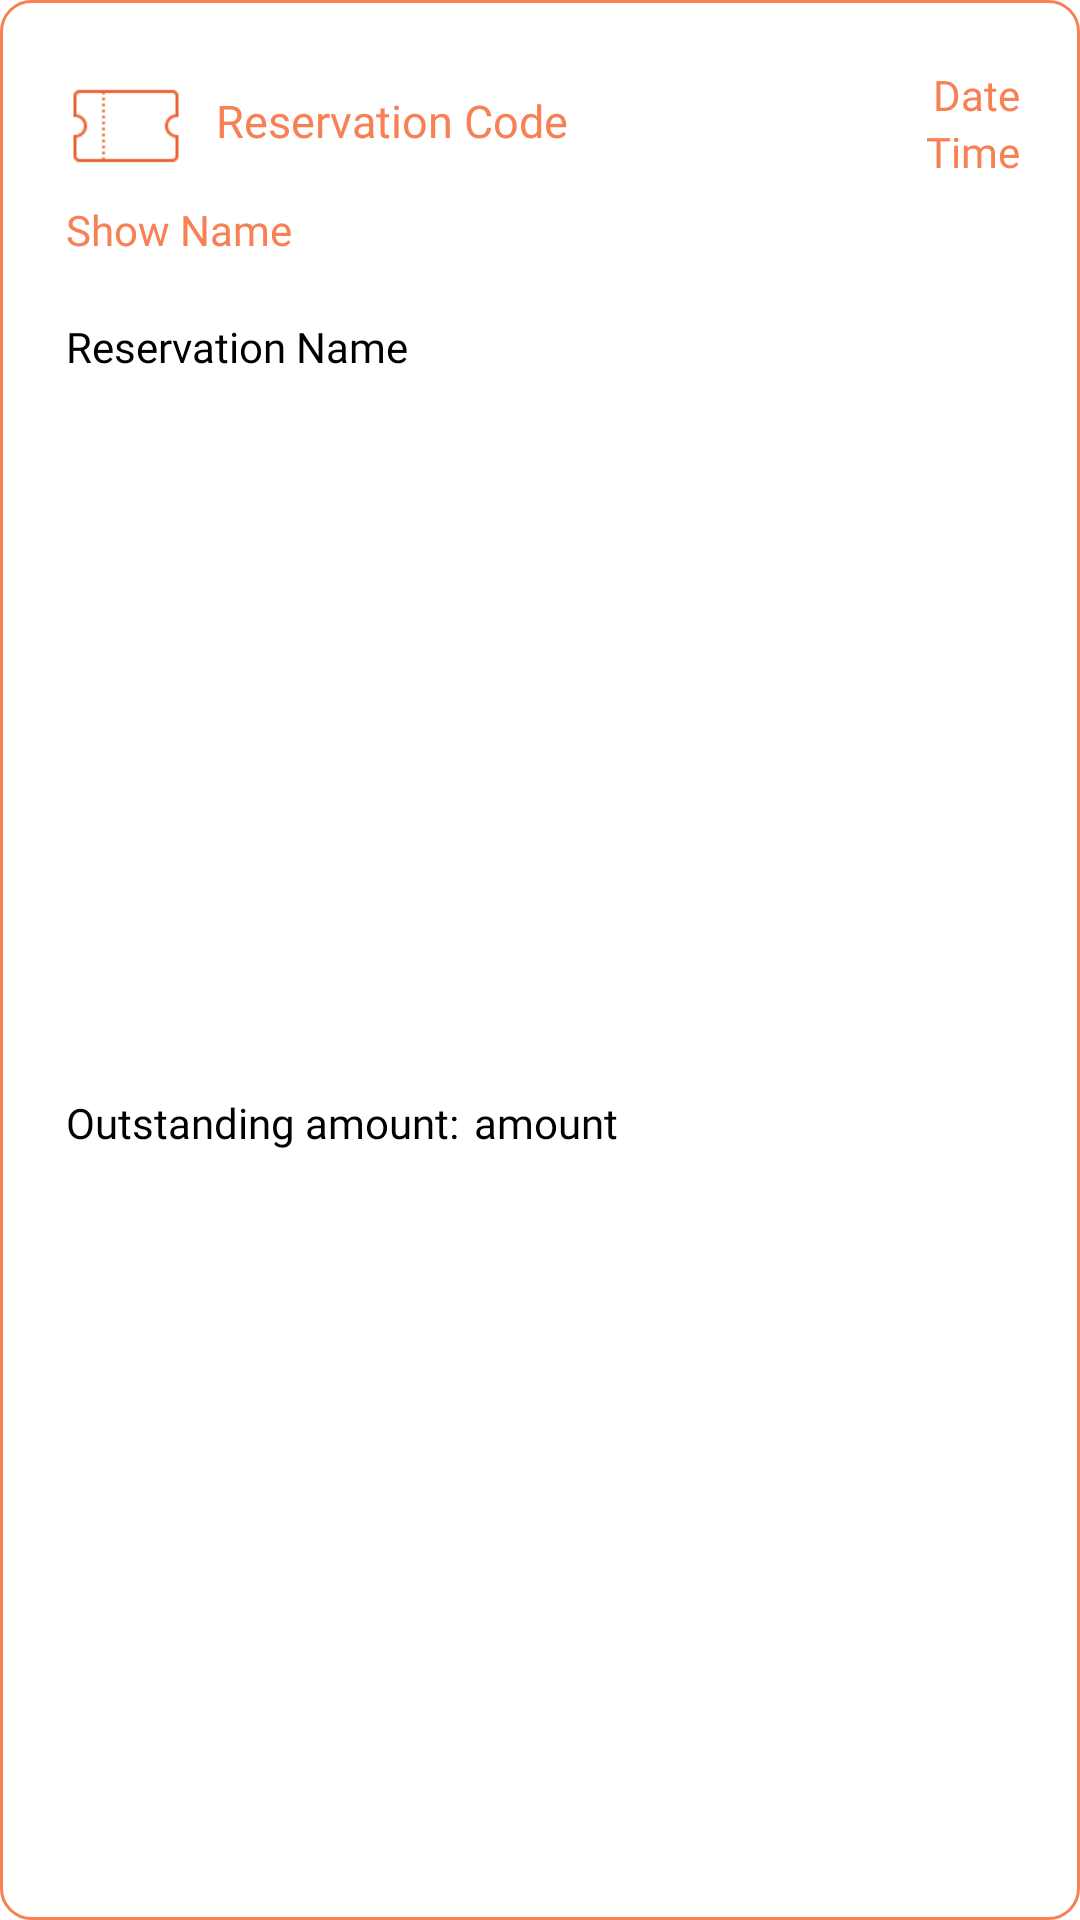

Write the Android layout XML for this screen, with the resource values it uses.
<!-- AndroidManifest.xml: application theme Theme.ShowTime -->
<!-- res/layout/banner_ticket.xml -->
<?xml version="1.0" encoding="utf-8"?>
<androidx.constraintlayout.widget.ConstraintLayout xmlns:android="http://schemas.android.com/apk/res/android"
    xmlns:app="http://schemas.android.com/apk/res-auto"
    android:id="@+id/ticket_banner_constraint_layout"
    android:layout_width="match_parent"
    android:layout_height="wrap_content"
    android:layout_marginStart="20dp"
    android:layout_marginTop="8dp"
    android:layout_marginEnd="64dp"
    android:layout_marginBottom="8dp"
    android:background="@drawable/box_rounded_coral"
    android:padding="12dp">

    <ImageView
        android:id="@+id/ticket_icon"
        android:layout_width="40dp"
        android:layout_height="40dp"
        android:layout_marginStart="10dp"
        android:layout_marginTop="10dp"
        app:layout_constraintStart_toStartOf="parent"
        app:layout_constraintTop_toTopOf="parent"
        app:srcCompat="@drawable/icon_ticket" />

    <TextView
        android:id="@+id/ticket_res_code"
        android:layout_width="0dp"
        android:layout_height="wrap_content"
        android:layout_marginStart="10dp"
        android:layout_marginTop="18dp"
        android:ellipsize="end"
        android:fontFamily="@font/inter_extrabold"
        android:maxLines="1"
        android:text="@string/res_code"
        android:textAlignment="viewStart"
        android:textAllCaps="false"
        android:textColor="@color/coral"
        android:textSize="15sp"
        app:layout_constraintEnd_toStartOf="@+id/ticket_date"
        app:layout_constraintStart_toEndOf="@+id/ticket_icon"
        app:layout_constraintTop_toTopOf="parent" />

    <TextView
        android:id="@+id/ticket_date"
        android:layout_width="0dp"
        android:layout_height="wrap_content"
        android:layout_marginTop="10dp"
        android:layout_marginEnd="8dp"
        android:ellipsize="end"
        android:fontFamily="@font/inter_semibold"
        android:maxLines="2"
        android:text="@string/date"
        android:textAlignment="center"
        android:textAllCaps="false"
        android:textColor="@color/coral"
        android:textSize="14sp"
        app:layout_constraintEnd_toEndOf="parent"
        app:layout_constraintTop_toTopOf="parent" />

    <TextView
        android:id="@+id/ticket_time"
        android:layout_width="0dp"
        android:layout_height="wrap_content"
        android:layout_marginEnd="8dp"
        android:ellipsize="end"
        android:fontFamily="@font/inter_semibold"
        android:maxLines="2"
        android:text="@string/time"
        android:textAlignment="center"
        android:textAllCaps="false"
        android:textColor="@color/coral"
        android:textSize="14sp"
        app:layout_constraintEnd_toEndOf="parent"
        app:layout_constraintTop_toBottomOf="@id/ticket_date" />

    <TextView
        android:id="@+id/ticket_show"
        android:layout_width="0dp"
        android:layout_height="wrap_content"
        android:layout_marginStart="10dp"
        android:layout_marginTop="5dp"
        android:ellipsize="end"
        android:fontFamily="@font/inter_extrabold"
        android:maxLines="2"
        android:text="@string/show"
        android:textAlignment="viewStart"
        android:textAllCaps="false"
        android:textColor="@color/coral"
        android:textSize="14sp"
        app:layout_constraintEnd_toEndOf="parent"
        app:layout_constraintStart_toStartOf="parent"
        app:layout_constraintTop_toBottomOf="@id/ticket_icon" />

    <TextView
        android:id="@+id/ticket_customer_name"
        android:layout_width="0dp"
        android:layout_height="wrap_content"
        android:layout_marginStart="10dp"
        android:layout_marginTop="20dp"
        android:ellipsize="end"
        android:fontFamily="@font/inter_medium"
        android:maxLines="2"
        android:text="@string/res_name"
        android:textAlignment="viewStart"
        android:textAllCaps="false"
        android:textColor="@color/black"
        android:textSize="14sp"
        app:layout_constraintEnd_toEndOf="parent"
        app:layout_constraintStart_toStartOf="parent"
        app:layout_constraintTop_toBottomOf="@id/ticket_show" />

    <TextView
        android:id="@+id/ticket_amount_title"
        android:layout_width="0dp"
        android:layout_height="wrap_content"
        android:layout_marginStart="10dp"
        android:layout_marginTop="5dp"
        android:layout_marginBottom="10dp"
        android:ellipsize="end"
        android:fontFamily="@font/inter_regular"
        android:maxLines="2"
        android:text="@string/amount_title"
        android:textAlignment="viewStart"
        android:textAllCaps="false"
        android:textColor="@color/black"
        android:textSize="14sp"
        app:layout_constraintBottom_toBottomOf="parent"
        app:layout_constraintStart_toStartOf="parent"
        app:layout_constraintTop_toBottomOf="@id/ticket_customer_name" />

    <TextView
        android:id="@+id/ticket_total_price"
        android:layout_width="0dp"
        android:layout_height="wrap_content"
        android:layout_marginStart="5dp"
        android:layout_marginTop="5dp"
        android:layout_marginBottom="10dp"
        android:ellipsize="end"
        android:fontFamily="@font/inter_extrabold"
        android:maxLines="2"
        android:text="@string/amount"
        android:textAlignment="viewStart"
        android:textAllCaps="false"
        android:textColor="@color/black"
        android:textSize="14sp"
        app:layout_constraintBottom_toBottomOf="parent"
        app:layout_constraintEnd_toEndOf="parent"
        app:layout_constraintStart_toEndOf="@id/ticket_amount_title"
        app:layout_constraintTop_toBottomOf="@id/ticket_customer_name" />

</androidx.constraintlayout.widget.ConstraintLayout>
<!-- resources referenced by this layout -->
<resources>
  <color name="black">#FF000000</color>
  <color name="coral">#F78154</color>
  <!-- drawable box_rounded_coral (drawable) -->
  <?xml version="1.0" encoding="utf-8"?>
  <layer-list xmlns:android="http://schemas.android.com/apk/res/android">
      <item>
          <shape android:shape="rectangle">
              <solid android:color="@color/white" />
              <corners
                  android:bottomRightRadius="10dp"
                  android:bottomLeftRadius="10dp"
                  android:topLeftRadius="10dp"
                  android:topRightRadius="10dp" />
          </shape>
      </item>
      <item>
          <shape android:shape="rectangle">
              <stroke
                  android:width="1dp"
                  android:color="@color/coral" />
              <corners android:radius="10dp" />
          </shape>
      </item>
  </layer-list>
  <!-- drawable icon_ticket: png bitmap (drawable, 816 bytes) -->
  <string name="amount">amount</string>
  <string name="amount_title">Outstanding amount:</string>
  <string name="date">Date</string>
  <string name="res_code">Reservation Code</string>
  <string name="res_name">Reservation Name</string>
  <string name="show">Show Name</string>
  <string name="time">Time</string>
  <style name="Theme.ShowTime" parent="Base.Theme.ShowTime" />
  <color name="white">#FFFFFFFF</color>
  <style name="Base.Theme.ShowTime" parent="Theme.MaterialComponents.DayNight.NoActionBar">
          
          
      </style>
</resources>
